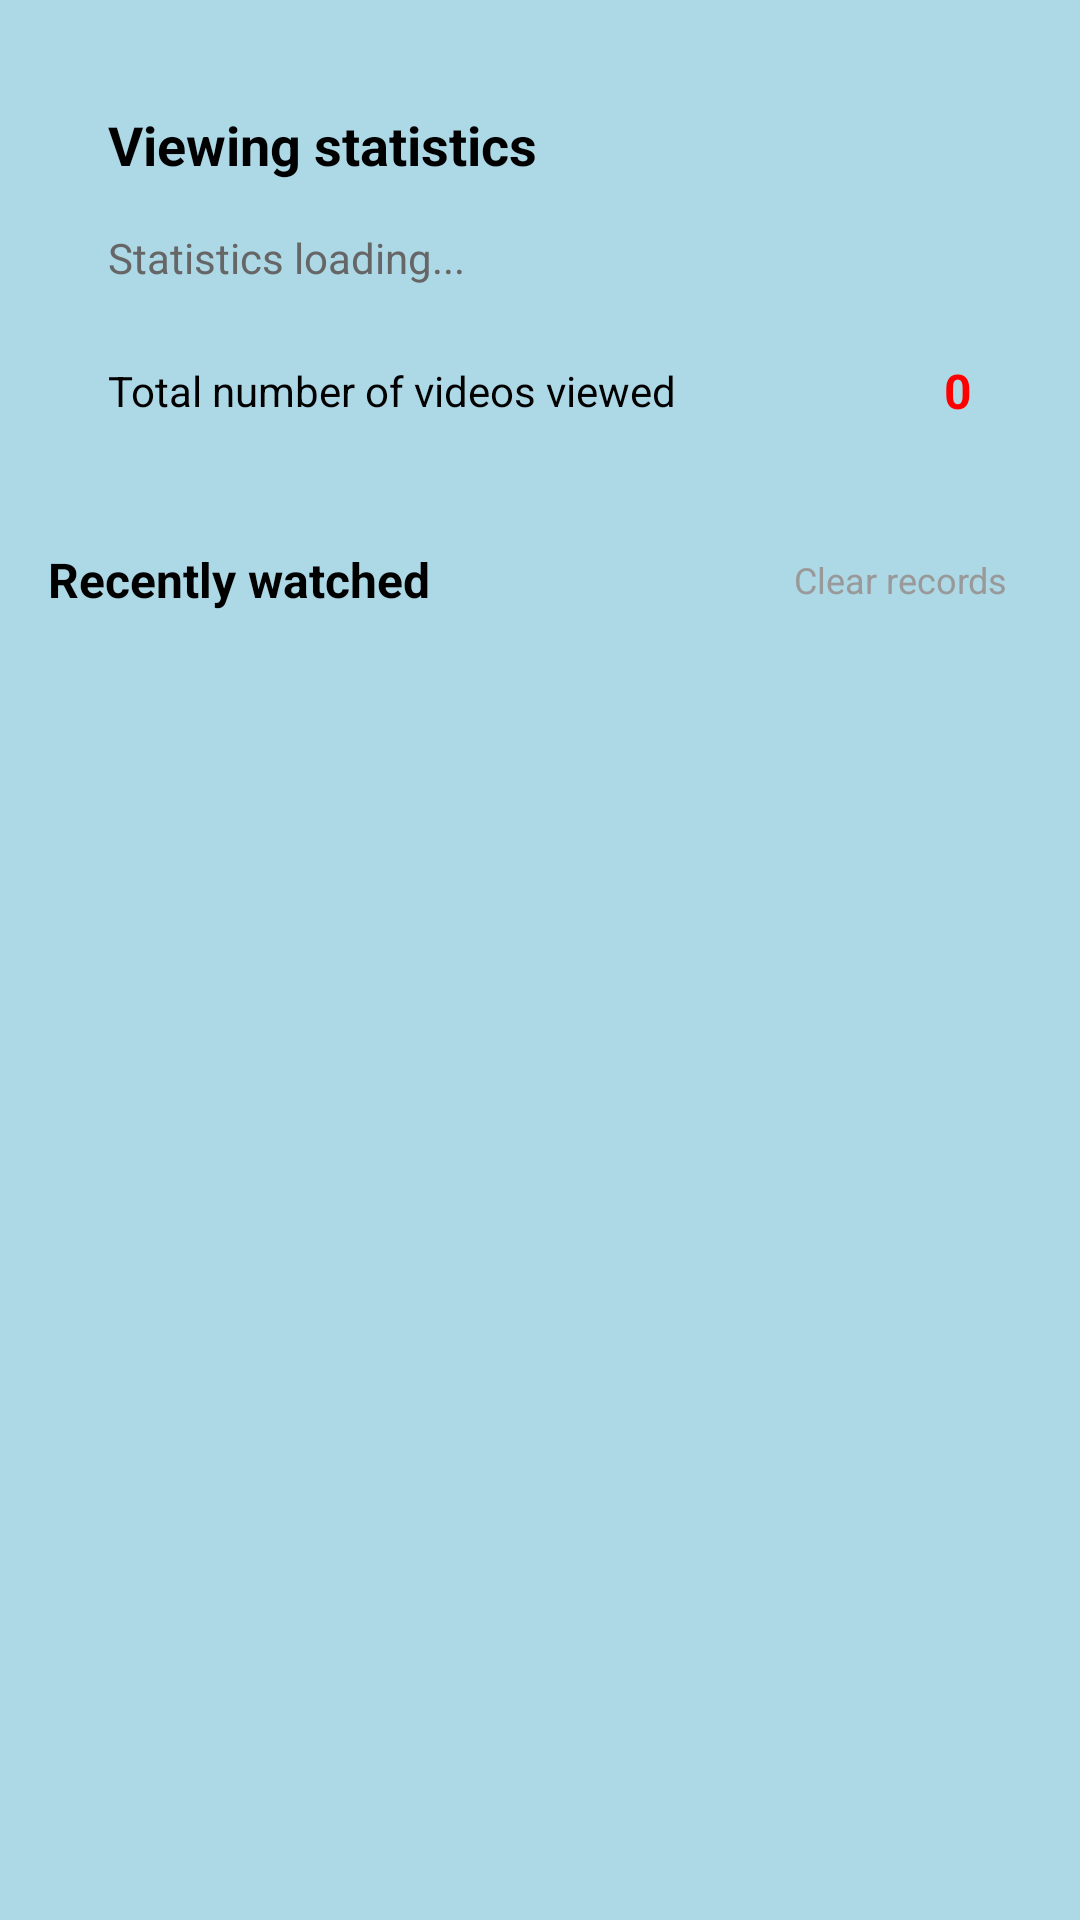

Produce the Android XML layout that renders to this screen, including the resource entries it uses.
<!-- AndroidManifest.xml: application theme AppTheme -->
<!-- res/layout/fragment_browse_history.xml -->
<?xml version="1.0" encoding="utf-8"?>
<LinearLayout xmlns:android="http://schemas.android.com/apk/res/android"
    android:layout_width="match_parent"
    android:layout_height="match_parent"
    android:orientation="vertical"
    android:background="@color/background">

    


    
    <ScrollView
        android:layout_width="match_parent"
        android:layout_height="0dp"
        android:layout_weight="1"
        android:padding="16dp">

        <LinearLayout
            android:layout_width="match_parent"
            android:layout_height="wrap_content"
            android:orientation="vertical">

            
            <LinearLayout
                android:layout_width="match_parent"
                android:layout_height="wrap_content"
                android:orientation="vertical"
                android:background="@drawable/card_background"
                android:padding="20dp"
                android:layout_marginBottom="16dp">

                <TextView
                    android:layout_width="match_parent"
                    android:layout_height="wrap_content"
                    android:text="Viewing statistics"
                    android:textSize="18sp"
                    android:textStyle="bold"
                    android:textColor="@android:color/black"
                    android:layout_marginBottom="16dp" />

                
                <TextView
                    android:id="@+id/tv_category_stats"
                    android:layout_width="match_parent"
                    android:layout_height="wrap_content"
                    android:text="Statistics loading..."
                    android:textSize="14sp"
                    android:textColor="#666666"
                    android:lineSpacingExtra="4dp" />

                
                <LinearLayout
                    android:layout_width="match_parent"
                    android:layout_height="wrap_content"
                    android:orientation="horizontal"
                    android:gravity="center_vertical"
                    android:layout_marginTop="12dp"
                    android:paddingTop="12dp"
                    android:background="?android:attr/selectableItemBackground">

                    <TextView
                        android:layout_width="0dp"
                        android:layout_height="wrap_content"
                        android:layout_weight="1"
                        android:text="Total number of videos viewed"
                        android:textSize="14sp"
                        android:textColor="@android:color/black" />

                    <TextView
                        android:id="@+id/tv_total_watched"
                        android:layout_width="wrap_content"
                        android:layout_height="wrap_content"
                        android:text="0"
                        android:textSize="16sp"
                        android:textStyle="bold"
                        android:textColor="@color/red" />

                </LinearLayout>

            </LinearLayout>

            
            <LinearLayout
                android:layout_width="match_parent"
                android:layout_height="wrap_content"
                android:orientation="horizontal"
                android:gravity="center_vertical"
                android:layout_marginBottom="8dp">

                <TextView
                    android:layout_width="0dp"
                    android:layout_height="wrap_content"
                    android:layout_weight="1"
                    android:text="Recently watched"
                    android:textSize="16sp"
                    android:textStyle="bold"
                    android:textColor="@android:color/black" />

                <TextView
                    android:id="@+id/tv_clear_history"
                    android:layout_width="wrap_content"
                    android:layout_height="wrap_content"
                    android:text="Clear records"
                    android:textSize="12sp"
                    android:textColor="#999999"
                    android:padding="8dp"
                    android:background="?android:attr/selectableItemBackground" />

            </LinearLayout>

            
            <TextView
                android:id="@+id/tv_empty_history"
                android:layout_width="match_parent"
                android:layout_height="120dp"
                android:text="No browsing history"
                android:textSize="16sp"
                android:textColor="#999999"
                android:gravity="center"
                android:visibility="gone" />

            
            <androidx.recyclerview.widget.RecyclerView
                android:id="@+id/rv_browse_history"
                android:layout_width="match_parent"
                android:layout_height="wrap_content"
                android:visibility="visible" />

        </LinearLayout>

    </ScrollView>




</LinearLayout>
<!-- resources referenced by this layout -->
<resources>
  <color name="background">#ADD8E6</color>
  <color name="red">#FF0000</color>
  <style name="AppTheme" parent="Theme.AppCompat.Light.NoActionBar">
          <item name="colorPrimary">@color/colorPrimary</item>
          <item name="colorPrimaryDark">@color/colorPrimaryDark</item>
          <item name="colorAccent">@color/colorAccent</item>
          <item name="actionBarStyle">@style/MyActionBarStyle</item>
      </style>
  <color name="colorPrimary">#008577</color>
  <color name="colorPrimaryDark">#00574B</color>
  <color name="colorAccent">#D81B60</color>
  <style name="MyActionBarStyle" parent="Widget.AppCompat.Light.ActionBar.Solid">
          <item name="background">@color/colorPrimary</item>
          <item name="titleTextStyle">@style/MyActionBarTitleText</item>
      </style>
  <style name="MyActionBarTitleText" parent="TextAppearance.AppCompat.Widget.ActionBar.Title">
          <item name="android:textColor">@android:color/white</item>
          <item name="android:textSize">20sp</item>
          <item name="android:textStyle">bold</item>
      </style>
</resources>
